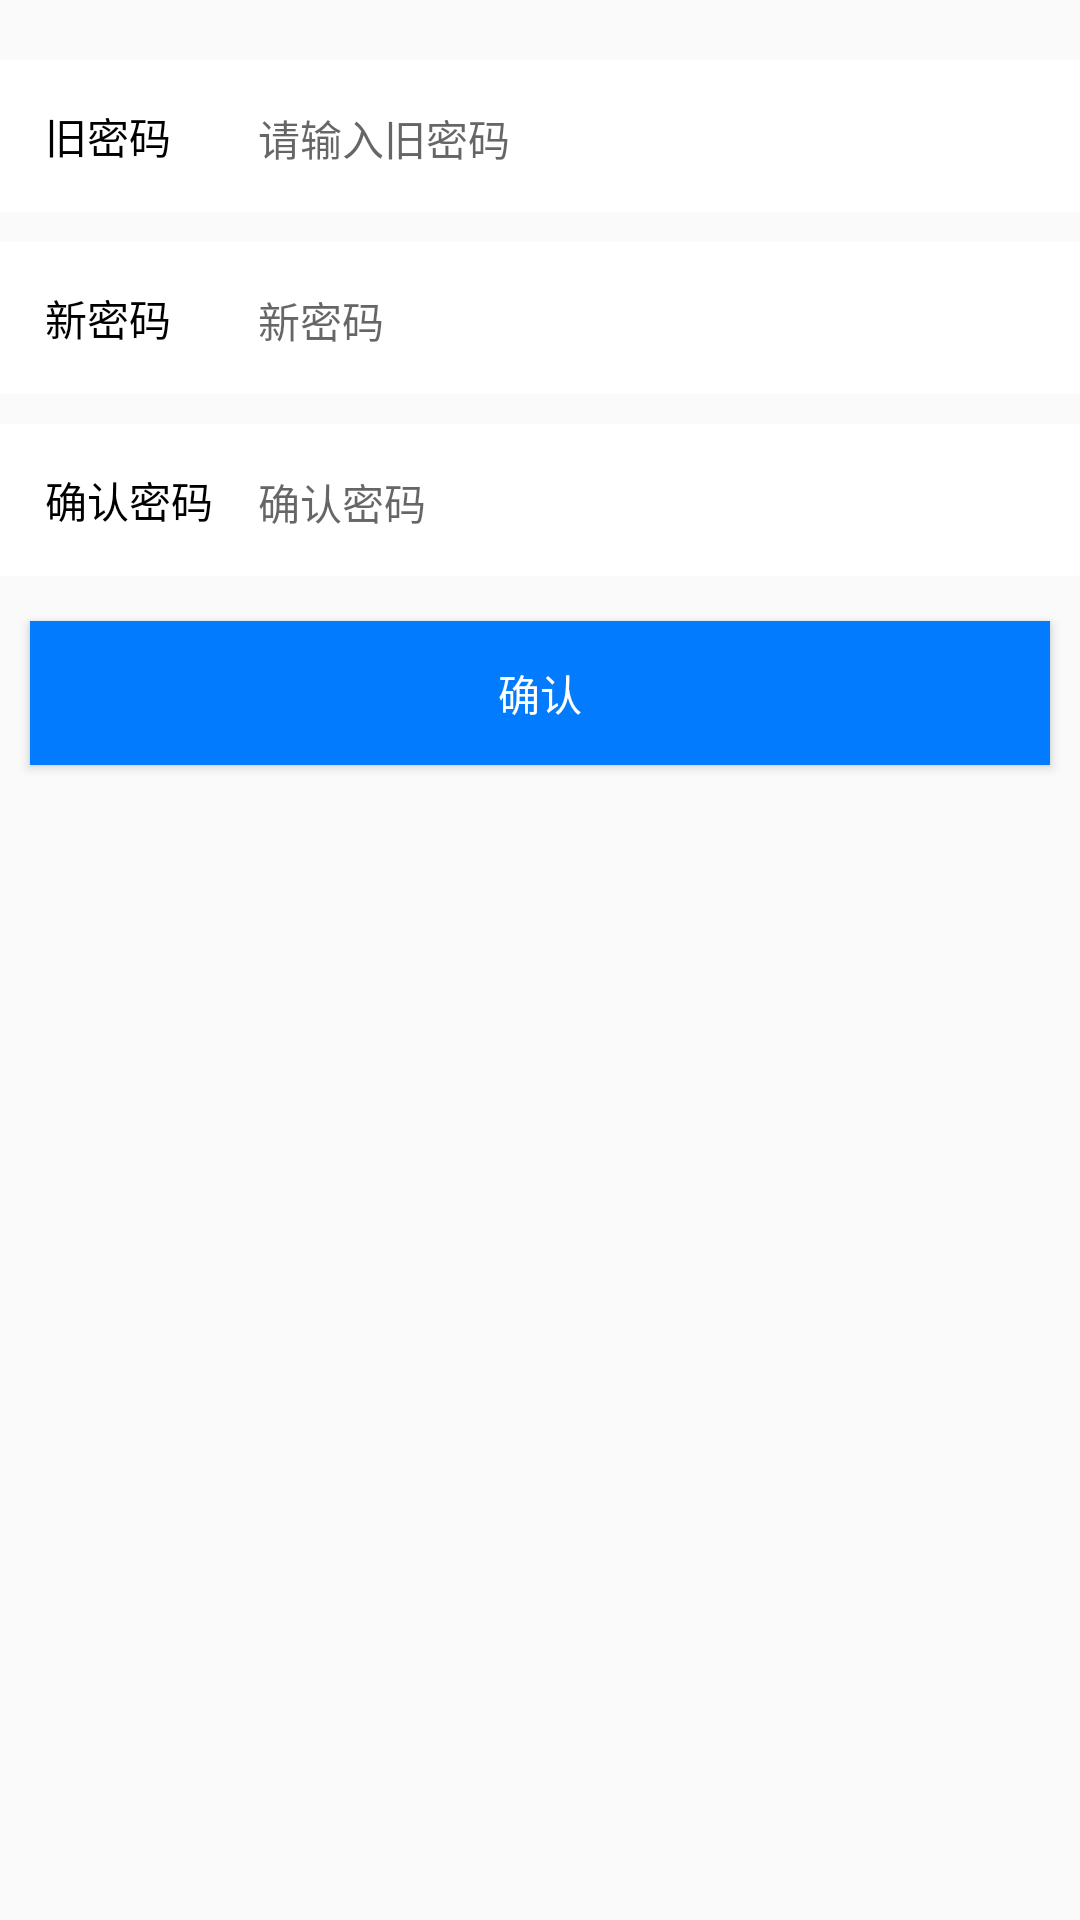

Here is an Android app screen rendered from its layout file. Give the layout XML and the strings, colors and styles it references.
<!-- AndroidManifest.xml: application theme AppTheme -->
<!-- res/layout/fragment_account_update_password.xml -->
<?xml version="1.0" encoding="utf-8"?>
<LinearLayout xmlns:android="http://schemas.android.com/apk/res/android"
              android:layout_width="match_parent"
              android:layout_height="match_parent"
              android:orientation="vertical"

              android:paddingTop="10dp">


    <LinearLayout
        android:layout_width="match_parent"
        android:layout_height="wrap_content"
        android:layout_marginTop="10dp"
        android:background="@color/white"
        android:orientation="horizontal"
        android:padding="10dp">

        <TextView
            android:layout_width="0dp"
            android:layout_height="wrap_content"
            android:layout_weight="1"
            android:padding="5dp"
            android:text="旧密码"
            android:textColor="#000"
            android:textSize="14sp"/>

        <EditText
            android:id="@+id/et_dialog_password_pass"

            android:layout_width="0dp"
            android:layout_height="wrap_content"
            android:layout_marginLeft="10dp"
            android:layout_weight="4"
            android:background="@color/white"
            android:hint="请输入旧密码"
            android:inputType="textPassword"
            android:textSize="14sp"/>
    </LinearLayout>

    <LinearLayout
        android:layout_width="match_parent"
        android:layout_height="wrap_content"
        android:layout_marginTop="10dp"
        android:background="@color/white"
        android:orientation="horizontal"
        android:padding="10dp">

        <TextView
            android:layout_width="0dp"
            android:layout_height="wrap_content"
            android:layout_weight="1"
            android:padding="5dp"
            android:text="新密码"
            android:textColor="#000"
            android:textSize="14sp"/>

        <EditText
            android:id="@+id/et_dialog_password_new"
            android:layout_width="0dp"
            android:layout_height="wrap_content"
            android:layout_marginLeft="10dp"

            android:layout_weight="4"
            android:background="@color/white"
            android:hint="新密码"

            android:inputType="textPassword"
            android:textSize="14sp"/>
    </LinearLayout>

    <LinearLayout
        android:layout_width="match_parent"
        android:layout_height="wrap_content"
        android:layout_marginTop="10dp"
        android:background="@color/white"
        android:orientation="horizontal"
        android:padding="10dp">

        <TextView
            android:layout_width="0dp"
            android:layout_height="wrap_content"
            android:layout_weight="1"
            android:padding="5dp"
            android:text="确认密码"
            android:textColor="#000"
            android:textSize="14sp"/>

        <EditText
            android:id="@+id/et_dialog_password_confirm"
            android:layout_width="0dp"
            android:layout_height="wrap_content"
            android:layout_marginLeft="10dp"
            android:layout_weight="4"
            android:background="@color/white"
            android:hint="确认密码"
            android:inputType="textPassword"

            android:textSize="14sp"/>
    </LinearLayout>


    <Button
        android:id="@+id/btn_dialog_password_save"
        android:layout_width="match_parent"
        android:layout_height="wrap_content"
        android:layout_alignParentRight="true"
        android:layout_marginLeft="10dp"
        android:layout_marginRight="10dp"
        android:layout_marginTop="15dp"
        android:background="@color/colorPrimary"
        android:text="确认"
        android:textColor="@color/white"/>


</LinearLayout>
<!-- resources referenced by this layout -->
<resources>
  <color name="colorPrimary">#037BFF</color>
  <color name="white">#ffffff</color>
  <style name="AppTheme" parent="Theme.AppCompat.Light.NoActionBar">
          
  
          <item name="android:windowAnimationStyle">@style/ActivityAnimation</item>
          <item name="colorPrimary">@color/colorPrimary</item>
          <item name="colorPrimaryDark">@color/colorPrimaryDark</item>
          <item name="colorAccent">@color/colorAccent</item>
      </style>
  <style name="ActivityAnimation" parent="@android:style/Animation.Activity">
          <item name="android:activityOpenEnterAnimation">@anim/activity_open_enter</item>
          <item name="android:activityOpenExitAnimation">@anim/activity_open_exit</item>
          <item name="android:activityCloseEnterAnimation">@anim/activity_close_enter</item>
          <item name="android:activityCloseExitAnimation">@anim/activity_close_exit</item>
      </style>
  <color name="colorPrimaryDark">#303F9F</color>
  <color name="colorAccent">#3F51B5</color>
</resources>
